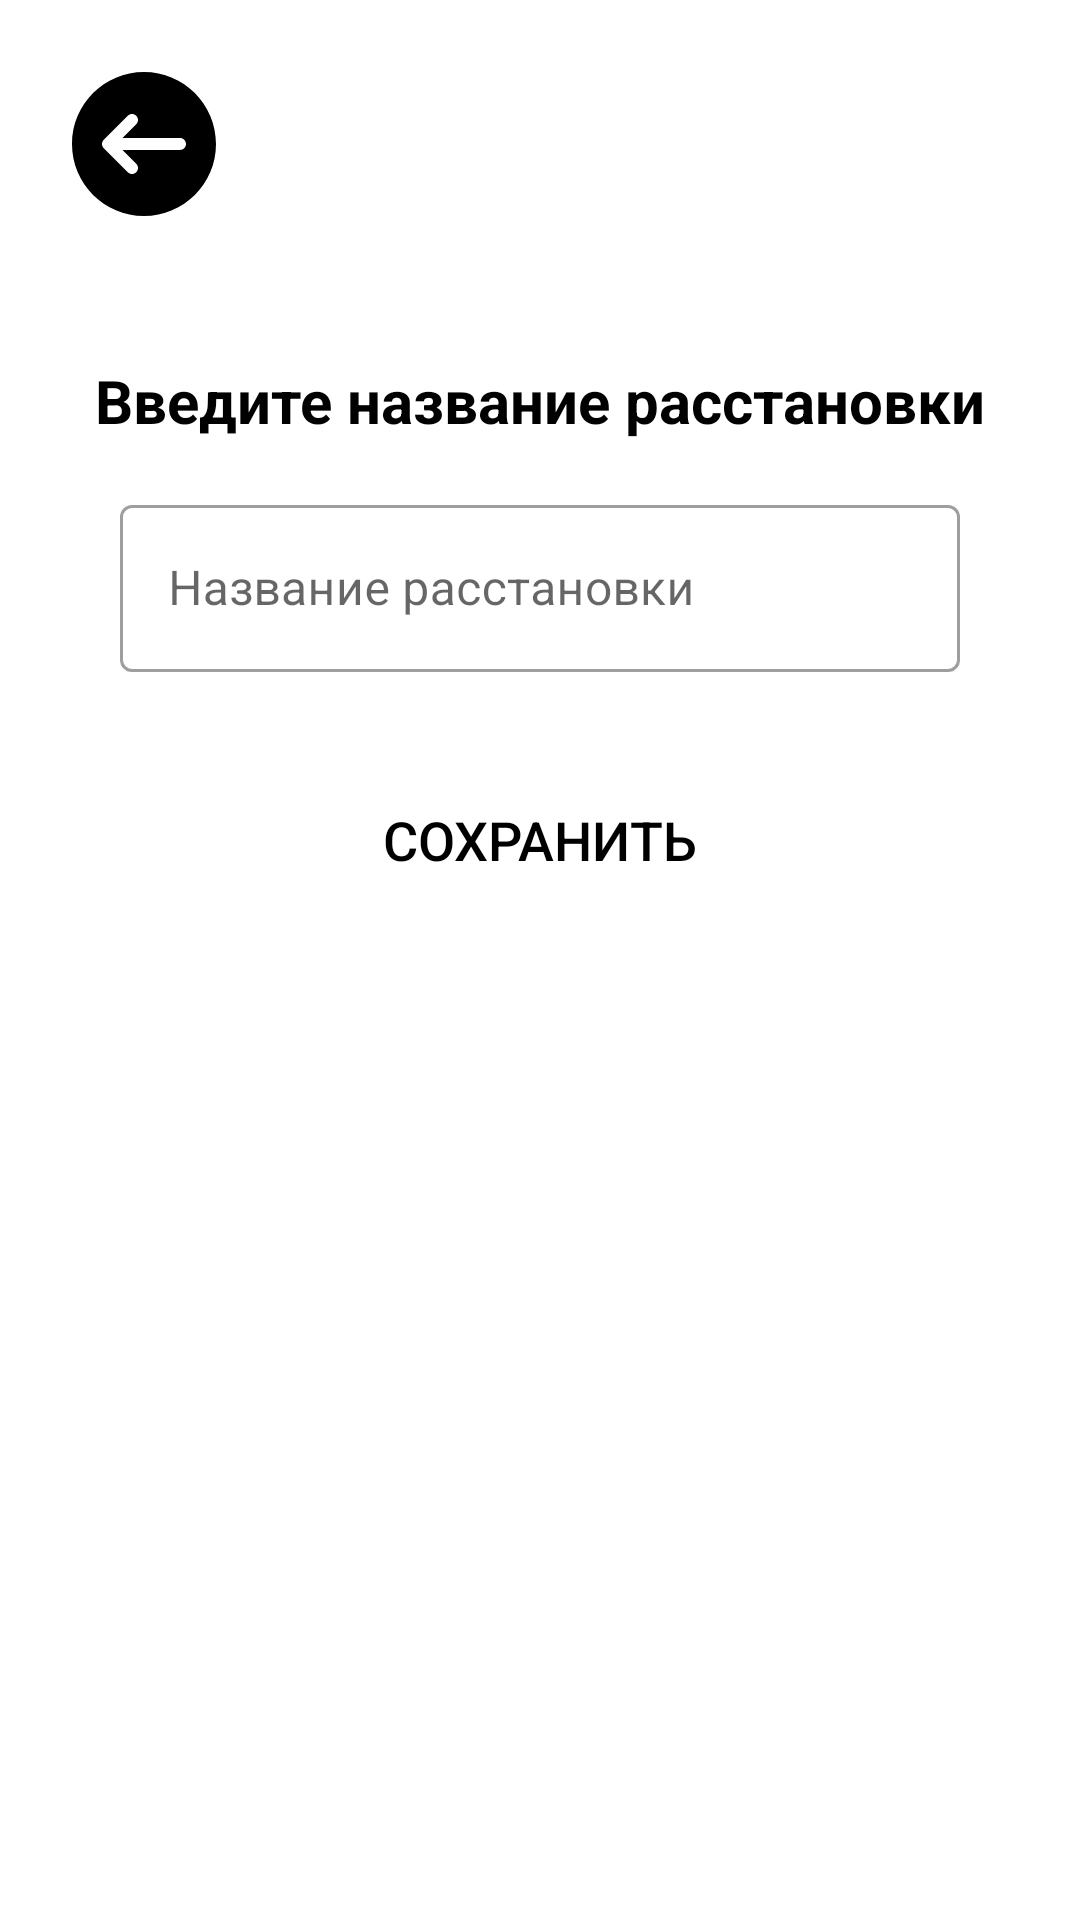

The Android layout XML behind this screen, and the referenced resources:
<!-- AndroidManifest.xml: activity theme Theme.Battleshipgame -->
<!-- res/layout/activity_save_placement.xml -->
<?xml version="1.0" encoding="utf-8"?>
<androidx.constraintlayout.widget.ConstraintLayout
    xmlns:android="http://schemas.android.com/apk/res/android"
    xmlns:app   ="http://schemas.android.com/apk/res-auto"
    android:id="@+id/main"
    android:layout_width="match_parent"
    android:layout_height="match_parent"
    android:background="@drawable/bg_screen_gradient"
    android:padding="16dp">

    
    <ImageButton
        android:id="@+id/btnBack"
        android:layout_width="48dp"
        android:layout_height="48dp"
        android:layout_margin="8dp"
        android:background="?attr/selectableItemBackgroundBorderless"
        android:src="@drawable/ic_btn_back"
        android:contentDescription="@string/back"
        android:tooltipText="@string/back"
        app:layout_constraintTop_toTopOf="parent"
        app:layout_constraintStart_toStartOf="parent"/>

    
    <TextView
        android:id="@+id/tvPrompt"
        android:layout_width="wrap_content"
        android:layout_height="wrap_content"
        android:layout_marginStart="24dp"
        android:layout_marginTop="48dp"
        android:layout_marginEnd="24dp"
        android:text="@string/txt_enter_placement_name"
        android:textColor="@color/black"
        android:textSize="20sp"
        android:textStyle="bold"
        app:layout_constraintEnd_toEndOf="parent"
        app:layout_constraintStart_toStartOf="parent"
        app:layout_constraintTop_toBottomOf="@id/btnBack" />

    
    <com.google.android.material.textfield.TextInputLayout
        android:id="@+id/tilName"
        style="@style/Widget.MaterialComponents.TextInputLayout.OutlinedBox"
        android:layout_width="0dp"
        android:layout_height="wrap_content"
        android:layout_marginStart="24dp"
        android:layout_marginTop="16dp"
        android:layout_marginEnd="24dp"
        app:layout_constraintEnd_toEndOf="parent"
        app:layout_constraintStart_toStartOf="parent"
        app:layout_constraintTop_toBottomOf="@id/tvPrompt">

        <com.google.android.material.textfield.TextInputEditText
            android:id="@+id/etName"
            android:layout_width="match_parent"
            android:layout_height="wrap_content"
            android:hint="@string/txt_placement_name"
            android:imeOptions="actionDone"
            android:inputType="textCapWords"
            android:maxLength="20" />
    </com.google.android.material.textfield.TextInputLayout>

    
    <TextView
        android:id="@+id/tvError"
        android:layout_width="0dp"
        android:layout_height="wrap_content"
        android:layout_marginStart="32dp"
        android:layout_marginTop="8dp"
        android:layout_marginEnd="32dp"
        android:textColor="@color/red"
        android:visibility="gone"
        app:layout_constraintEnd_toEndOf="parent"
        app:layout_constraintStart_toStartOf="parent"
        app:layout_constraintTop_toBottomOf="@id/tilName" />

    
    <Button
        android:id="@+id/btnSave"
        android:layout_width="300dp"
        android:layout_height="wrap_content"
        android:layout_marginTop="32dp"
        android:background="@drawable/btn_secondary_white"
        android:text="@string/save"
        android:textColor="@color/black"
        android:textSize="18sp"
        android:tooltipText="@string/save"
        app:layout_constraintEnd_toEndOf="parent"
        app:layout_constraintStart_toStartOf="parent"
        app:layout_constraintTop_toBottomOf="@id/tvError"/>

</androidx.constraintlayout.widget.ConstraintLayout>
<!-- resources referenced by this layout -->
<resources>
  <color name="black">#FF000000</color>
  <color name="red">#DC2828</color>
  <!-- drawable ic_btn_back (drawable) -->
  <vector xmlns:android="http://schemas.android.com/apk/res/android"
      android:width="48dp"
      android:height="48dp"
      android:viewportWidth="512"
      android:viewportHeight="512">
    <path
        android:pathData="M256,0C114.84,0 0,114.84 0,256s114.84,256 256,256s256,-114.84 256,-256S397.16,0 256,0zM384,277.33H179.5l48.92,48.92c8.34,8.34 8.34,21.82 0,30.17c-4.16,4.16 -9.62,6.25 -15.08,6.25c-5.46,0 -10.92,-2.09 -15.08,-6.25l-85.33,-85.33c-1.96,-1.96 -3.52,-4.31 -4.61,-6.93c-2.15,-5.2 -2.15,-11.09 0,-16.3c1.09,-2.62 2.64,-4.97 4.61,-6.93l85.33,-85.33c8.34,-8.34 21.82,-8.34 30.17,0s8.34,21.82 0,30.17l-48.92,48.92H384c11.78,0 21.33,9.56 21.33,21.33S395.78,277.33 384,277.33z"
        android:fillColor="#000000"/>
  </vector>
  <string name="back">Назад</string>
  <string name="save">Сохранить</string>
  <string name="txt_enter_placement_name">Введите название расстановки</string>
  <string name="txt_placement_name">Название расстановки</string>
  <style name="Theme.Battleshipgame" parent="Theme.MaterialComponents.Light.NoActionBar">
          <item name="colorPrimary">@color/purple_200</item>
          <item name="colorOnPrimary">@color/white</item>
  
          
          <item name="alertBackground">@color/cyan_200</item>
          <item name="alertTextColor">@color/black</item>
  
          
          <item name="customDialogPositiveButtonTint">@color/blue_200</item>
          <item name="customDialogPositiveButtonTextColor">@color/white</item>
          <item name="customDialogNegativeButtonTint">@color/gray_200</item>
          <item name="customDialogNegativeButtonTextColor">@color/white</item>
      </style>
  <color name="purple_200">#FFBB86FC</color>
  <color name="white">#FFFFFFFF</color>
  <color name="cyan_200">#99CAE4</color>
  <color name="blue_200">#0D2CD9</color>
  <color name="gray_200">#5B5959</color>
</resources>
